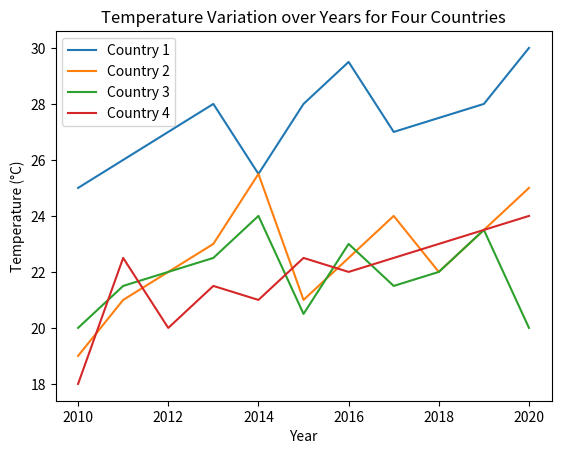

Recreate this plot in Python.
import matplotlib.pyplot as plt

years = [2010, 2011, 2012, 2013, 2014, 2015, 2016, 2017, 2018, 2019, 2020]

country1_temps =  [25, 26, 27, 28, 25.5, 28, 29.5, 27, 27.5, 28, 30]

country2_temps =  [19, 21, 22, 23, 25.5, 21, 22.5, 24, 22, 23.5, 25]

country3_temps  = [20, 21.5, 22, 22.5, 24, 20.5, 23, 21.5, 22, 23.5, 20]

country4_temps  = [18, 22.5, 20, 21.5, 21, 22.5, 22, 22.5, 23, 23.5, 24]

fig, ax =  plt.subplots ()

ax.plot (years, country1_temps, label='Country 1')

ax.plot(years, country2_temps, label='Country 2')

ax.plot(years, country3_temps, label='Country 3')

ax.plot(years, country4_temps, label='Country 4')

ax.set_xlabel('Year')

ax.set_ylabel('Temperature (°C)')

ax.set_title('Temperature Variation over Years for Four Countries')

ax. legend()

plt.show
